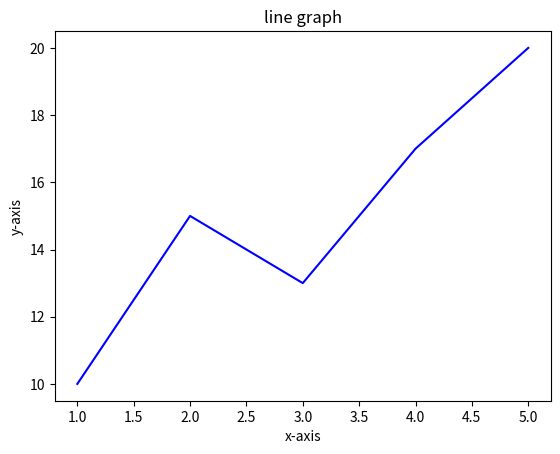

This chart was generated by the following Python code:
import matplotlib.pyplot as plt
x = [1,2,3,4,5]
y=[10,15,13,17,20]
plt.plot(x,y,color='blue')
plt.title('line graph')
plt.xlabel('x-axis')
plt.ylabel('y-axis')
plt.show()